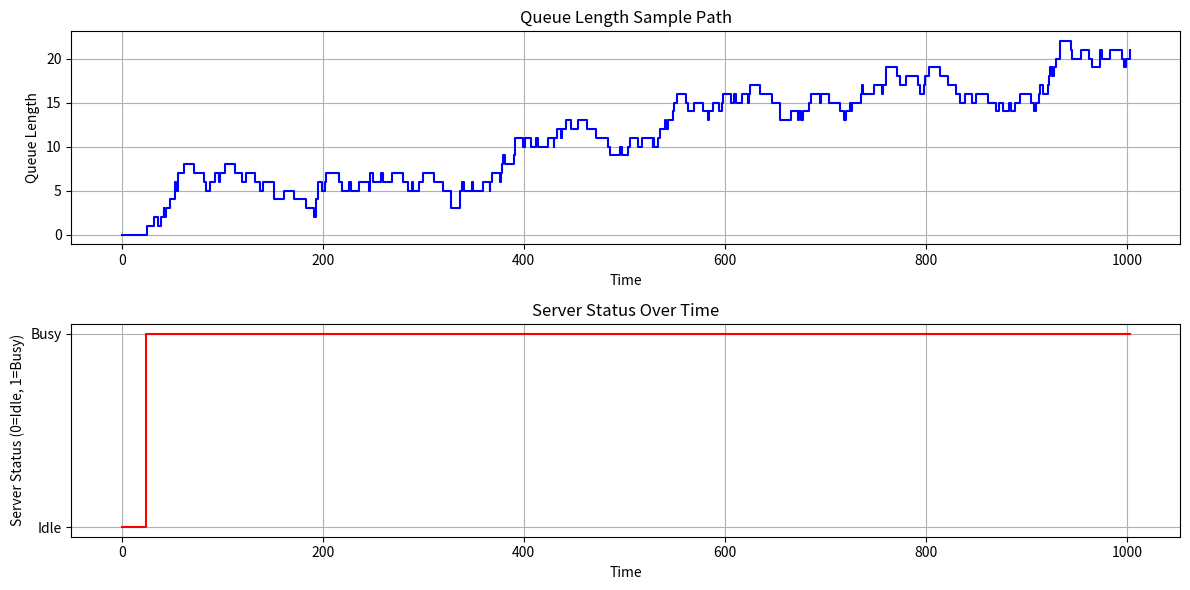
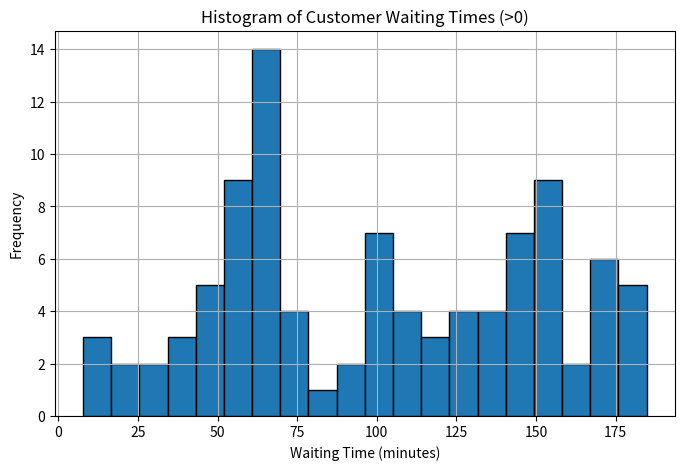

The script that saved these images, in order:
import numpy as np
import pandas as pd
import random
from collections import Counter

# PARAMETERS

PURCHASE_COST = 0.30
SALES_PRICE = 0.45
SCRAP_PRICE = 0.05

# Probabilities for news type
NEWS_TYPE_RD_RANGES = {
    'Good': (1, 35),    # 0.35
    'Fair': (36, 80),   # 0.45
    'Poor': (81, 100)   # 0.20
}

# Demand assignment (from given cumulative tables)
DEMAND_RD_RANGES = {
    'Good': {
        40: (1, 3), 50: (4, 8), 60: (9, 23), 70: (24, 43),
        80: (44, 78), 90: (79, 93), 100: (94, 100)
    },
    'Fair': {
        40: (1, 10), 50: (11, 28), 60: (29, 68), 70: (69, 88),
        80: (89, 96), 90: (97, 100), 100: (97, 100)
    },
    'Poor': {
        40: (1, 44), 50: (45, 66), 60: (67, 82), 70: (83, 94),
        80: (95, 100), 90: (95, 100), 100: (95, 100)
    }
}


# HELPERS

def get_news_type(rd):
    for t, (low, high) in NEWS_TYPE_RD_RANGES.items():
        if low <= rd <= high:
            return t
    return None


def get_demand(news_type, rd):
    for demand, (low, high) in DEMAND_RD_RANGES[news_type].items():
        if low <= rd <= high:
            return demand
    return 0


def simulate_day(order_qty):
    news_type = get_news_type(random.randint(1, 100))
    demand = get_demand(news_type, random.randint(1, 100))

    sales = min(order_qty, demand)
    revenue = sales * SALES_PRICE
    excess_demand = max(0, demand - order_qty)
    loss_profit = excess_demand * (SALES_PRICE - PURCHASE_COST)
    unsold = max(0, order_qty - demand)
    salvage = unsold * SCRAP_PRICE
    daily_profit = revenue + salvage - (order_qty * PURCHASE_COST)

    return {
        "News_Type": news_type,
        "Demand": demand,
        "Revenue": revenue,
        "Loss_of_Profit": loss_profit,
        "Salvage": salvage,
        "Daily_Profit": daily_profit
    }


def run_simulation(days, order_qty):
    results = [simulate_day(order_qty) for _ in range(days)]
    return pd.DataFrame(results)


# MAIN SIMULATION

ORDER_QUANTITY = 70
SIM_DAYS = [200, 500, 1000, 10000]

for d in SIM_DAYS:
    df = run_simulation(d, ORDER_QUANTITY)
    print(f"\n--- Simulation for {d} days ---")
    print(df[['Revenue', 'Loss_of_Profit', 'Salvage', 'Daily_Profit']].describe())
    print(f"Average Daily Profit = {df['Daily_Profit'].mean():.4f} dollars")


# ===========================
# PART (a) - News type digits
# ===========================
print("\n(a) 100 Random digits for News Types:")
news_rds = [random.randint(1, 100) for _ in range(100)]
news_types = [get_news_type(rd) for rd in news_rds]
print("First 20 Digits:", news_rds[:20])
print("First 20 Types :", news_types[:20])
print("Counts:", Counter(news_types))


# ===========================
# PART (b) - Demand distributions
# ===========================
print("\n(b) Random demand samples:")

# Good → Exponential(mean=50)
good_samples = [int(x) for x in np.random.exponential(50, 500) if 0 <= x <= 100][:100]
print("Good (Exponential, mean=50):", good_samples[:20])

# Fair → Normal(mean=50, sd=10)
fair_samples = [int(x) for x in np.random.normal(50, 10, 500) if 0 <= x <= 100][:100]
print("Fair (Normal, mean=50, sd=10):", fair_samples[:20])

# Poor → Poisson(mean=50)
poor_samples = [int(x) for x in np.random.poisson(50, 500) if 0 <= x <= 100][:100]
print("Poor (Poisson, mean=50):", poor_samples[:20])



# ========================================================================================================================


import matplotlib.pyplot as plt
import random

# PARAMETERS

SIM_TIME = 1000                   # total simulation time
MEAN_INTERARRIVAL = 10            # mean interarrival time (exponential)
SERVICE_TIME_RANGE = (8, 12)      # service time uniform in [8, 12]

# INITIALIZATION

num_arrived = 0
num_served = 0
server_busy = 0

clock = 0.0
total_wait_time = 0.0
area_num_waiting = 0.0
area_server_busy = 0.0

next_arrival_time = random.expovariate(1.0 / MEAN_INTERARRIVAL)
next_departure_time = float('inf')

queue = []
waiting_times = []
time_points = [0.0]
queue_lengths = [0]
server_status = [server_busy]


# ==============================
# GENERATORS
# ==============================
def generate_interarrival():
    return random.expovariate(1.0 / MEAN_INTERARRIVAL)

def generate_service():
    return random.randint(SERVICE_TIME_RANGE[0], SERVICE_TIME_RANGE[1])

# ==============================
# SIMULATION LOOP
# ==============================
while clock < SIM_TIME:
    next_event_time = min(next_arrival_time, next_departure_time)

    # Update time-weighted averages
    dt = next_event_time - clock
    area_num_waiting += len(queue) * dt
    area_server_busy += server_busy * dt

    clock = next_event_time
    time_points.append(clock)
    
    queue_lengths.append(len(queue))
    server_status.append(server_busy)

    # ARRIVAL
    if next_arrival_time <= next_departure_time:
        num_arrived += 1
        next_arrival_time = clock + generate_interarrival()

        if server_busy == 0:
            server_busy = 1
            service_time = generate_service()
            next_departure_time = clock + service_time
            waiting_times.append(0)
        else:
            queue.append(clock)

    # DEPARTURE
    else:
        num_served += 1
        if len(queue) > 0:
            arrival_time = queue.pop(0)
            wait = clock - arrival_time
            waiting_times.append(wait)
            total_wait_time += wait

            service_time = generate_service()
            next_departure_time = clock + service_time
        else:
            server_busy = 0
            next_departure_time = float('inf')

# ==============================
# RESULTS
# ==============================
avg_wait = total_wait_time / num_served if num_served > 0 else 0.0
avg_num_waiting = area_num_waiting / clock
utilization = area_server_busy / clock

print(f"\nSimulation Results (up to {SIM_TIME} mins):")
print(f"Total Customers Arrived: {num_arrived}")
print(f"Total Customers Served: {num_served}")
print(f"Average Waiting Time: {avg_wait:.2f} minutes")
print(f"Average Number Waiting: {avg_num_waiting:.2f}")
print(f"Server Utilization: {utilization:.2%}")

# ==============================
# PLOTS
# ==============================
plt.figure(figsize=(12, 6))

# Queue length sample path
plt.subplot(2, 1, 1)
plt.step(time_points, queue_lengths, where='post', color='blue')

plt.xlabel("Time")
plt.ylabel("Queue Length")
plt.title("Queue Length Sample Path")

plt.grid(True)

# Server status
plt.subplot(2, 1, 2)
plt.step(time_points, server_status, where='post', color='red')

plt.xlabel("Time")
plt.ylabel("Server Status (0=Idle, 1=Busy)")
plt.title("Server Status Over Time")

plt.yticks([0, 1], ["Idle", "Busy"])

plt.grid(True)

plt.tight_layout()
plt.show()

# Histogram of waiting times
actual_waits = [wt for wt in waiting_times if wt > 0]
if actual_waits:
    plt.figure(figsize=(8, 5))
    plt.hist(actual_waits, bins=20, edgecolor='black')

    plt.xlabel("Waiting Time (minutes)")
    plt.ylabel("Frequency")
    plt.title("Histogram of Customer Waiting Times (>0)")

    plt.grid(True)
    plt.show()
else:
    print("\nNo customers had to wait.")


# ====================================================================================

import numpy as np

# ---- Given data ----
time_min = np.array([0, 2, 4, 6, 8, 10, 12, 14, 16, 18, 20])  # minutes
velocity_mph = np.array([0, 10, 18, 25, 29, 32, 20, 11, 5, 2, 0])  # miles/hr

# Convert time to hours (since v is in miles/hr)
time_hr = time_min / 60.0

# ---- (i) Acceleration at 4 min using central difference ----
i = 2   # index of t=4
accel = (velocity_mph[i+1] - velocity_mph[i-1]) / (time_hr[i+1] - time_hr[i-1])
print(f"Acceleration at 4 min = {accel:.2f} miles/hr^2")

# ---- (ii) Distance travelled using Simpson’s 1/3 rule ----
n = len(time_hr) - 1
h = (time_hr[-1] - time_hr[0]) / n

# Apply Simpson’s 1/3 directly to tabulated y-values
distance = (h/3) * (
    velocity_mph[0]
    + 4 * sum(velocity_mph[1:-1:2])
    + 2 * sum(velocity_mph[2:-2:2])
    + velocity_mph[-1]
)
print(f"Distance travelled in 20 min = {distance:.4f} miles")